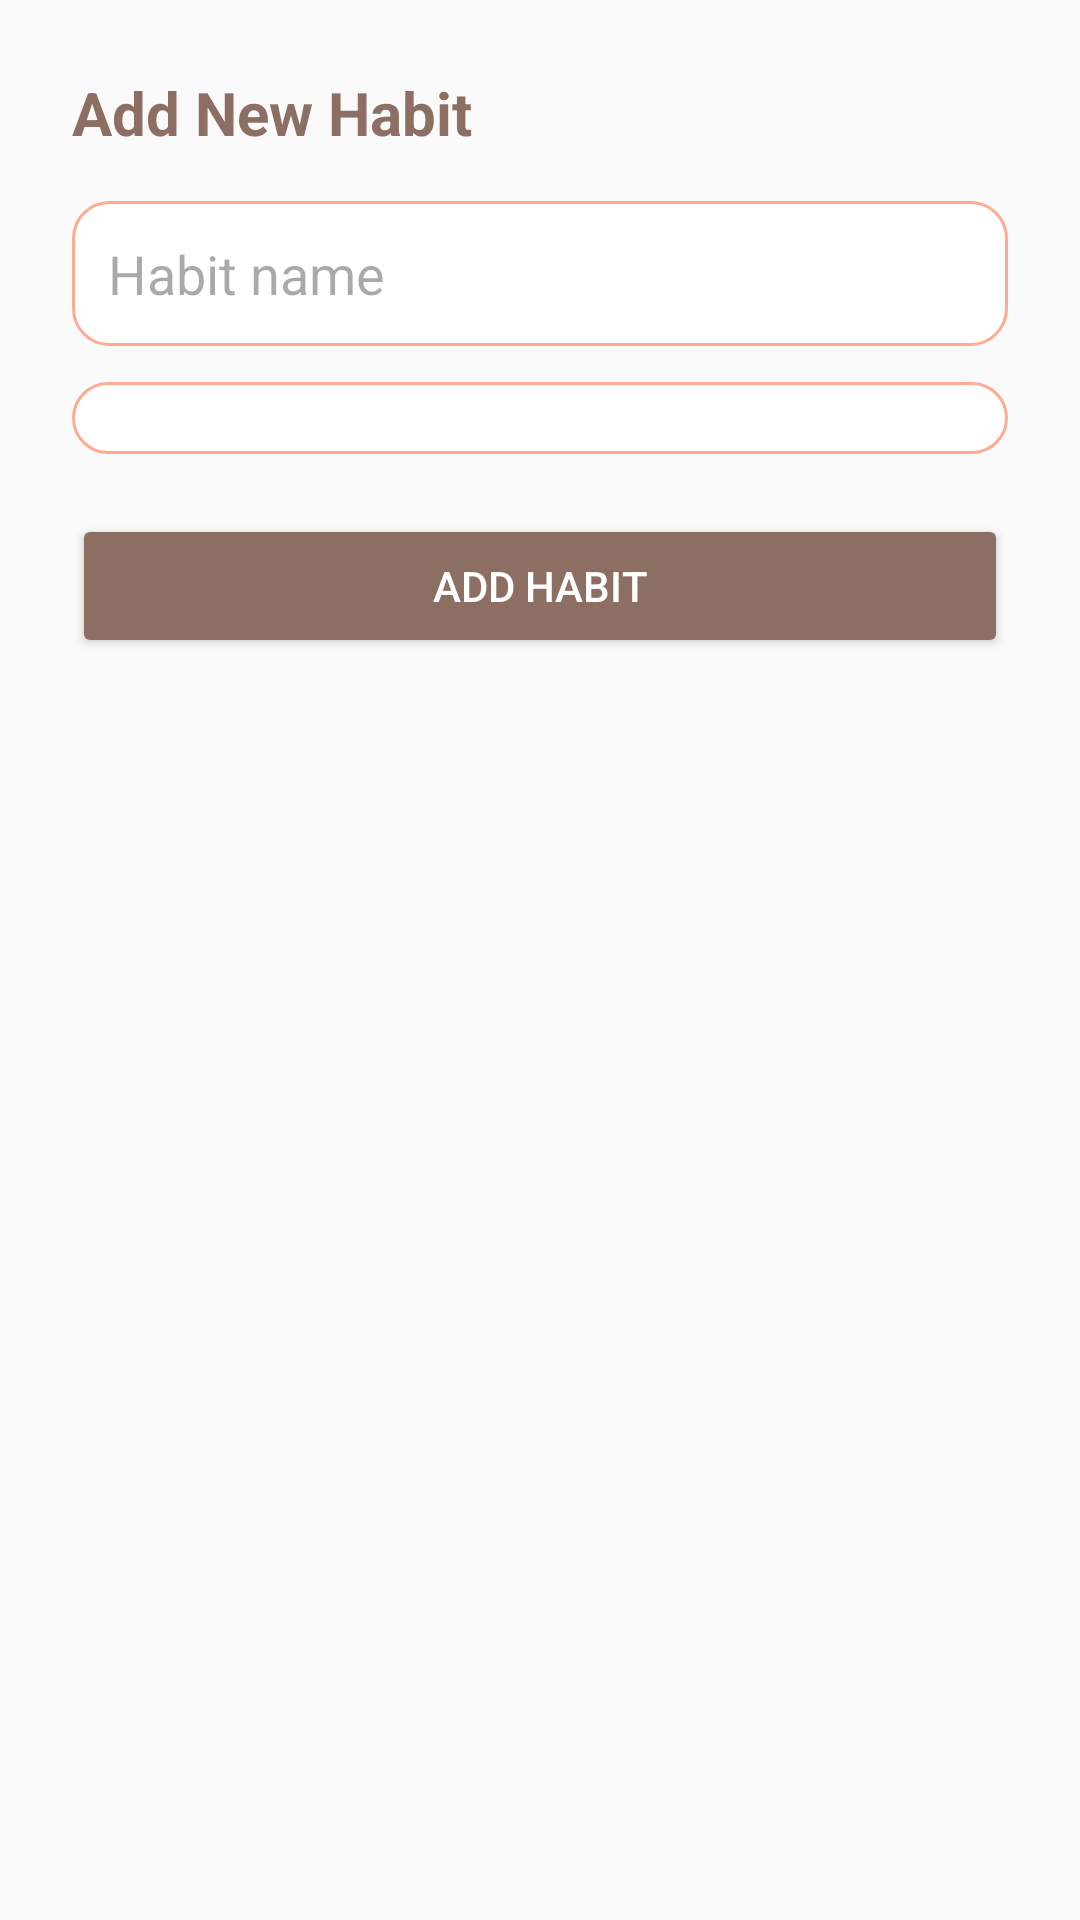

Produce the Android XML layout that renders to this screen, including the resource entries it uses.
<!-- AndroidManifest.xml: application theme Theme.DailyWellnessApp -->
<!-- res/layout/dialog_add_habit.xml -->
<LinearLayout xmlns:android="http://schemas.android.com/apk/res/android"
    android:orientation="vertical"
    android:background="#FAFAFA"
    android:padding="24dp"
    android:layout_width="match_parent"
    android:layout_height="wrap_content"
    android:layout_gravity="center"
    android:elevation="8dp"
    android:layout_margin="16dp"
    android:clipToPadding="false">

    <TextView
        android:id="@+id/dialogTitle"
        android:text="Add New Habit"
        android:textSize="20sp"
        android:textStyle="bold"
        android:textColor="#8D6E63"
        android:layout_marginBottom="16dp"
        android:layout_width="wrap_content"
        android:layout_height="wrap_content" />

    <EditText
        android:id="@+id/inputHabitName"
        android:hint="Habit name"
        android:background="@drawable/bg_input"
        android:padding="12dp"
        android:textColor="#000000"
        android:layout_width="match_parent"
        android:layout_height="wrap_content" />

    <Spinner
        android:id="@+id/categorySpinner"
        android:layout_width="match_parent"
        android:layout_height="wrap_content"
        android:background="@drawable/bg_input"
        android:layout_marginTop="12dp"
        android:padding="12dp" />

    <Button
        android:id="@+id/btnConfirmAdd"
        android:text="Add Habit"
        android:textColor="#FFFFFF"
        android:backgroundTint="#8D6E63"
        android:layout_marginTop="20dp"
        android:layout_width="match_parent"
        android:layout_height="wrap_content" />
</LinearLayout>
<!-- resources referenced by this layout -->
<resources>
  <!-- drawable bg_input (drawable) -->
  <shape xmlns:android="http://schemas.android.com/apk/res/android"
      android:shape="rectangle">
      <solid android:color="#FFFFFF" />
      <corners android:radius="12dp" />
      <stroke android:width="1dp" android:color="#FFAB91" />
  </shape>
  <style name="Theme.DailyWellnessApp" parent="Base.Theme.DailyWellnessApp" />
  <style name="Base.Theme.DailyWellnessApp" parent="Theme.Material3.DayNight.NoActionBar">
          
          
      </style>
</resources>
